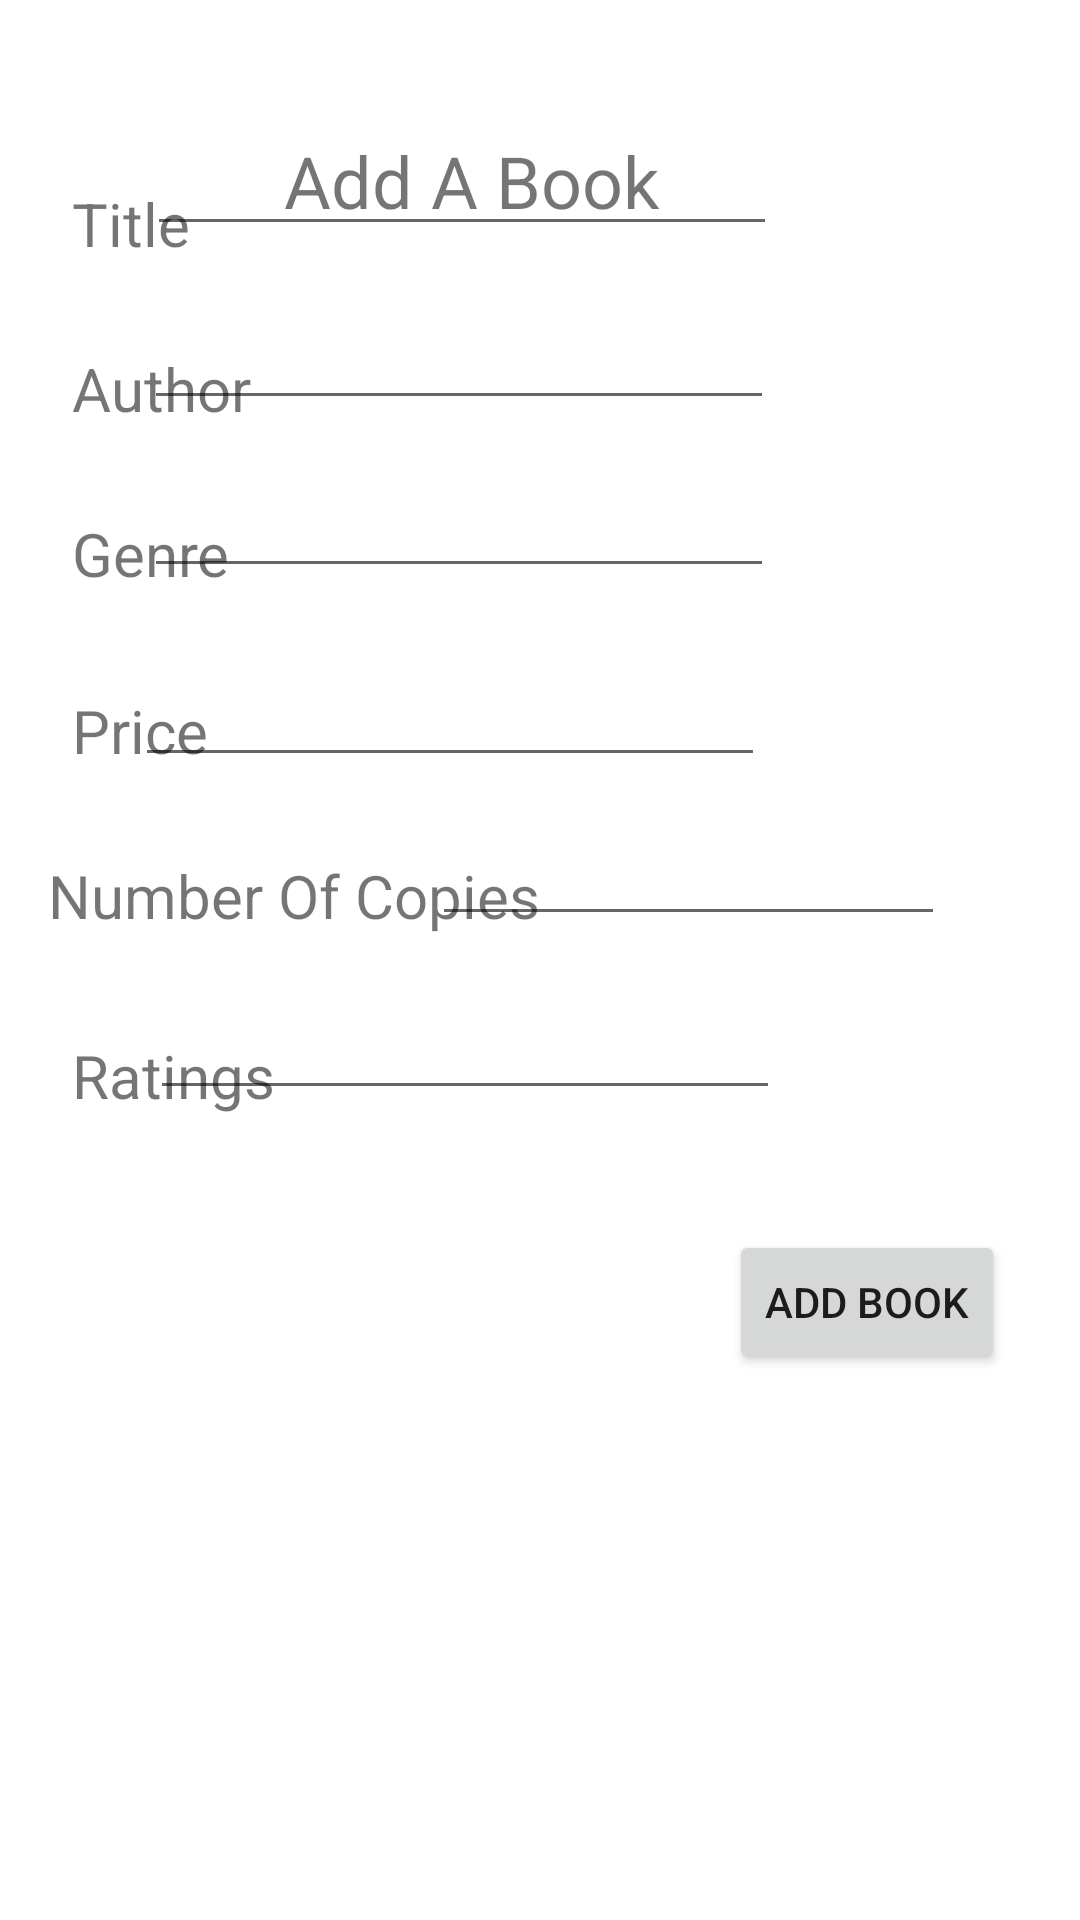

Write the Android layout XML for this screen, with the resource values it uses.
<!-- AndroidManifest.xml: application theme Theme.BSP3Admoon -->
<!-- res/layout/activity_add_book.xml -->
<?xml version="1.0" encoding="utf-8"?>
<androidx.constraintlayout.widget.ConstraintLayout xmlns:android="http://schemas.android.com/apk/res/android"
    xmlns:app="http://schemas.android.com/apk/res-auto"
    xmlns:tools="http://schemas.android.com/tools"
    android:layout_width="match_parent"
    android:layout_height="match_parent"
    tools:context=".AddBook">

    <TextView
        android:id="@+id/titleadd"
        android:layout_width="wrap_content"
        android:layout_height="wrap_content"
        android:layout_marginTop="44dp"
        android:layout_marginEnd="140dp"
        android:text="Add A Book"
        android:textSize="24sp"
        app:layout_constraintEnd_toEndOf="parent"
        app:layout_constraintTop_toTopOf="parent" />

    <TextView
        android:id="@+id/labelcopies"
        android:layout_width="wrap_content"
        android:layout_height="wrap_content"
        android:layout_marginStart="16dp"
        android:layout_marginBottom="328dp"
        android:text="Number Of Copies"
        android:textSize="20sp"
        app:layout_constraintBottom_toBottomOf="parent"
        app:layout_constraintStart_toStartOf="parent" />

    <TextView
        android:id="@+id/labelauthor"
        android:layout_width="wrap_content"
        android:layout_height="wrap_content"
        android:layout_marginStart="24dp"
        android:layout_marginBottom="28dp"
        android:text="Author"
        android:textSize="20sp"
        app:layout_constraintBottom_toTopOf="@+id/labelgenre"
        app:layout_constraintStart_toStartOf="parent" />

    <TextView
        android:id="@+id/labelgenre"
        android:layout_width="wrap_content"
        android:layout_height="wrap_content"
        android:layout_marginStart="24dp"
        android:layout_marginBottom="32dp"
        android:text="Genre"
        android:textSize="20sp"
        app:layout_constraintBottom_toTopOf="@+id/labelprice"
        app:layout_constraintStart_toStartOf="parent" />

    <TextView
        android:id="@+id/labelprice"
        android:layout_width="wrap_content"
        android:layout_height="wrap_content"
        android:layout_marginStart="24dp"
        android:layout_marginBottom="28dp"
        android:text="Price"
        android:textSize="20sp"
        app:layout_constraintBottom_toTopOf="@+id/labelcopies"
        app:layout_constraintStart_toStartOf="parent" />

    <TextView
        android:id="@+id/labeltitle"
        android:layout_width="wrap_content"
        android:layout_height="wrap_content"
        android:layout_marginStart="24dp"
        android:layout_marginBottom="28dp"
        android:text="Title"
        android:textSize="20sp"
        app:layout_constraintBottom_toTopOf="@+id/labelauthor"
        app:layout_constraintStart_toStartOf="parent" />

    <EditText
        android:id="@+id/titletxtbox"
        android:layout_width="wrap_content"
        android:layout_height="wrap_content"
        android:layout_marginEnd="101dp"
        android:layout_marginBottom="10dp"
        android:ems="10"
        android:inputType="textPersonName"
        android:minHeight="48dp"
        app:layout_constraintBottom_toTopOf="@+id/authortxtbox"
        app:layout_constraintEnd_toEndOf="parent"
        tools:ignore="SpeakableTextPresentCheck" />

    <EditText
        android:id="@+id/authortxtbox"
        android:layout_width="wrap_content"
        android:layout_height="wrap_content"
        android:layout_marginEnd="102dp"
        android:layout_marginBottom="8dp"
        android:ems="10"
        android:inputType="textPersonName"
        android:minHeight="48dp"
        app:layout_constraintBottom_toTopOf="@+id/genretxtbox"
        app:layout_constraintEnd_toEndOf="parent"
        tools:ignore="SpeakableTextPresentCheck" />

    <EditText
        android:id="@+id/genretxtbox"
        android:layout_width="wrap_content"
        android:layout_height="wrap_content"
        android:layout_marginEnd="102dp"
        android:layout_marginBottom="15dp"
        android:ems="10"
        android:inputType="textPersonName"
        android:minHeight="48dp"
        app:layout_constraintBottom_toTopOf="@+id/pricetxtbox"
        app:layout_constraintEnd_toEndOf="parent"
        tools:ignore="SpeakableTextPresentCheck" />

    <EditText
        android:id="@+id/pricetxtbox"
        android:layout_width="wrap_content"
        android:layout_height="wrap_content"
        android:layout_marginEnd="105dp"
        android:layout_marginBottom="5dp"
        android:ems="10"
        android:inputType="numberDecimal"
        android:minHeight="48dp"
        app:layout_constraintBottom_toTopOf="@+id/copiestxtbox"
        app:layout_constraintEnd_toEndOf="parent"
        tools:ignore="SpeakableTextPresentCheck" />

    <EditText
        android:id="@+id/copiestxtbox"
        android:layout_width="171dp"
        android:layout_height="48dp"
        android:layout_marginEnd="45dp"
        android:layout_marginBottom="98dp"
        android:ems="10"
        android:inputType="number"
        app:layout_constraintBottom_toTopOf="@+id/addbookbtn"
        app:layout_constraintEnd_toEndOf="parent"
        tools:ignore="SpeakableTextPresentCheck" />

    <Button
        android:id="@+id/addbookbtn"
        android:layout_width="wrap_content"
        android:layout_height="wrap_content"
        android:layout_marginEnd="25dp"
        android:layout_marginBottom="182dp"
        android:text="Add Book"
        app:layout_constraintBottom_toBottomOf="parent"
        app:layout_constraintEnd_toEndOf="parent" />

    <TextView
        android:id="@+id/textView7"
        android:layout_width="wrap_content"
        android:layout_height="wrap_content"
        android:layout_marginStart="24dp"
        android:layout_marginBottom="268dp"
        android:text="Ratings"
        android:textSize="20sp"
        app:layout_constraintBottom_toBottomOf="parent"
        app:layout_constraintStart_toStartOf="parent" />

    <EditText
        android:id="@+id/ratingstxtbox"
        android:layout_width="wrap_content"
        android:layout_height="wrap_content"
        android:layout_marginEnd="100dp"
        android:layout_marginBottom="40dp"
        android:ems="10"
        android:inputType="numberDecimal"
        app:layout_constraintBottom_toTopOf="@+id/addbookbtn"
        app:layout_constraintEnd_toEndOf="parent" />

</androidx.constraintlayout.widget.ConstraintLayout>
<!-- resources referenced by this layout -->
<resources>
  <style name="Theme.BSP3Admoon" parent="Theme.MaterialComponents.DayNight.DarkActionBar">
          
          <item name="colorPrimary">@color/purple_500</item>
          <item name="colorPrimaryVariant">@color/purple_700</item>
          <item name="colorOnPrimary">@color/white</item>
          
          <item name="colorSecondary">@color/teal_200</item>
          <item name="colorSecondaryVariant">@color/teal_700</item>
          <item name="colorOnSecondary">@color/black</item>
          
          <item name="android:statusBarColor" tools:targetApi="l">?attr/colorPrimaryVariant</item>
          
      </style>
  <color name="purple_500">#FF6200EE</color>
  <color name="purple_700">#FF3700B3</color>
  <color name="white">#FFFFFFFF</color>
  <color name="teal_200">#FF03DAC5</color>
  <color name="teal_700">#FF018786</color>
  <color name="black">#FF000000</color>
</resources>
